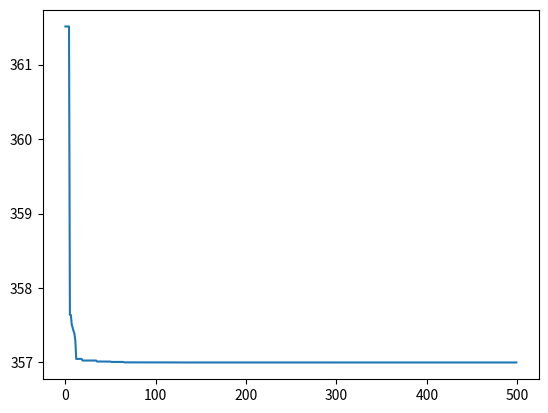

Write Python code to recreate this figure.

# Solving the Inverse Kinematics problem using Particle Swarm Optimization

# Import libraries
import numpy as np
import matplotlib.pyplot as plt
import time

PopSize = 200
dim = 4        # Dimension of X
iters = 500

# Target position  ( X = -2 , Y = 2 , Z = 3)
target = np.array([-2,2,3])

# PSO parameters
Vmax=17
wMax=1
wMin=0.01
c1=2
c2=2

# Upper and lower bounds
lb = [-0.8611*np.pi , -0.8055*np.pi , -200 , -2*np.pi ]
ub = [0.8611*np.pi  ,  0.8055*np.pi , 200 ,  2*np.pi ]


def Distance(x, target):

    # Input parameters
    varin = x.copy()

    tetha = [0 for i in range(4)]

    for i in range(len(tetha)):
        if i != 2:
            tetha[i] = varin[i]
    d2 = varin[2]

    # D-H Table parameters
    d0 = 566 
    alfa0=0    *(np.pi/180)
    l0 = 125
    alfa1=314  *(np.pi/180)
    l1 = 255
    d1=0
    alfa2=0    *(np.pi/180)
    l2=0
    d3 = 6
    alfa3=0    *(np.pi/180)
    l3=0

    # Define transform matrices
    T0 = np.array([[np.cos(tetha[0]), -np.sin(tetha[0])*np.cos(alfa0),0,l0*np.cos(tetha[0])],
                   [np.sin(tetha[0]), np.cos(tetha[0]),0,l0*np.sin(tetha[0])],
                   [0 , 0 ,1 , d0],
                   [0 ,0 , 0 , 1]])


    T1 = np.array([[np.cos(tetha[1]), -np.sin(tetha[1])*np.cos(alfa1),0,l1*np.cos(tetha[1])],
                  [np.sin(tetha[1]), -np.cos(tetha[1]),0,l1*np.sin(tetha[0])],
                  [0 , 0 , -1 , 0],
                  [0 ,0 , 0 , 1]])

    T2 = np.array([[1 , 0 , 0 , 0],
                  [0 , np.cos(tetha[2])*np.cos(alfa2), 0 ,0],
                  [0 , np.sin(alfa2), 1  ,d2],
                  [0 ,0 , 0 , 1]])

    T3 = np.array([[np.cos(tetha[3]), -np.sin(tetha[3])*np.cos(alfa3),0,0],
                  [np.sin(tetha[3]), np.cos(tetha[3])*np.cos(alfa3),0,0],
                  [0 , 0 ,0 , d3],
                  [0 ,0 , 0 , 1]])

    T4=np.array([1,1,1,1])

    # Find final transform matrix!
    Ttotal = np.matmul(np.matmul(np.matmul(np.matmul(T0,T1),T2),T3),T4.T)

    # Find distance between end tip position and target position
    x = Ttotal[0];
    y = Ttotal[1];
    z = Ttotal[2];
    # Output the distance
    out = np.sqrt((target[0] - x)**2+(target[1] - y)**2+(target[2] - z)**2)
    
    return out,Ttotal[:3]


# Creating solution class
class solution():
    pass

# Defining functions




s=solution()

# Initializations

vel=np.zeros((PopSize,dim))

pBestScore=np.zeros(PopSize) 
pBestScore.fill(float("inf"))

pBest=np.zeros((PopSize,dim))
gBest=np.zeros(dim)


gBestScore=float("inf")

pos = np.zeros((PopSize, dim))
for i in range(dim):
    pos[:, i] = np.random.uniform(0,1, PopSize) * (ub[i] - lb[i]) + lb[i]

convergence_curve=np.zeros(iters)

print ('\nParticle Swarm Optimization\n')
print ('PARAMETERS\n','-'*9)
print ('Population size : ', PopSize)
print ('Dimensions      : ', dim)
print ('c1              : ', c1)
print ('c2              : ', c2)
print ('function        : ',Distance.__name__)


print("\nPSO is optimizing  \""+Distance.__name__+"\"")    

timerStart=time.time() 
s.startTime=time.strftime("%Y-%m-%d-%H-%M-%S")

for l in range(0,iters):
    for i in range(0,PopSize):
        #pos[i,:]=checkBounds(pos[i,:],lb,ub)
        for j in range(dim):
            pos[i, j] = np.clip(pos[i,j], lb[j], ub[j])
        #Calculate objective function for each particle
        fitness,_ = Distance(pos[i],target)

        if(pBestScore[i]>fitness):
            pBestScore[i]=fitness
            pBest[i]=pos[i].copy()

        if(gBestScore>fitness):
            gBestScore=fitness
            gBest=pos[i].copy()

    #Update the W of PSO
    w=wMax-l*((wMax-wMin)/iters);
    
    # Update position of each particles
    for i in range(0,PopSize):
        for j in range (0,dim):
            r1=np.random.random()
            r2=np.random.random()
            vel[i,j]=w*vel[i,j]+c1*r1*(pBest[i,j]-pos[i,j])+c2*r2*(gBest[j]-pos[i,j])

            if(vel[i,j]>Vmax):
                vel[i,j]=Vmax

            if(vel[i,j]<-Vmax):
                vel[i,j]=-Vmax

            pos[i,j]=pos[i,j]+vel[i,j]

    convergence_curve[l]=gBestScore

    if (l%1==0):
        print('At iteration '+ str(l+1)+ ' the best fitness is '+ str(
            gBestScore));
timerEnd=time.time()  
s.endTime=time.strftime("%Y-%m-%d-%H-%M-%S")
s.executionTime=timerEnd-timerStart
s.convergence=convergence_curve
s.best = pos[-1]
s.optimizer="PSO"
s.params = Distance(s.best,target)[1]

print ('\nRESULTS\n', '-'*7)
print ('gbest fitness   : ', s.best)
print ('gbest params    : ', s.params)
print ('iterations      : ', iters)
print ('time elapsed    : ', s.executionTime)

# Plot Results
plt.plot(convergence_curve)